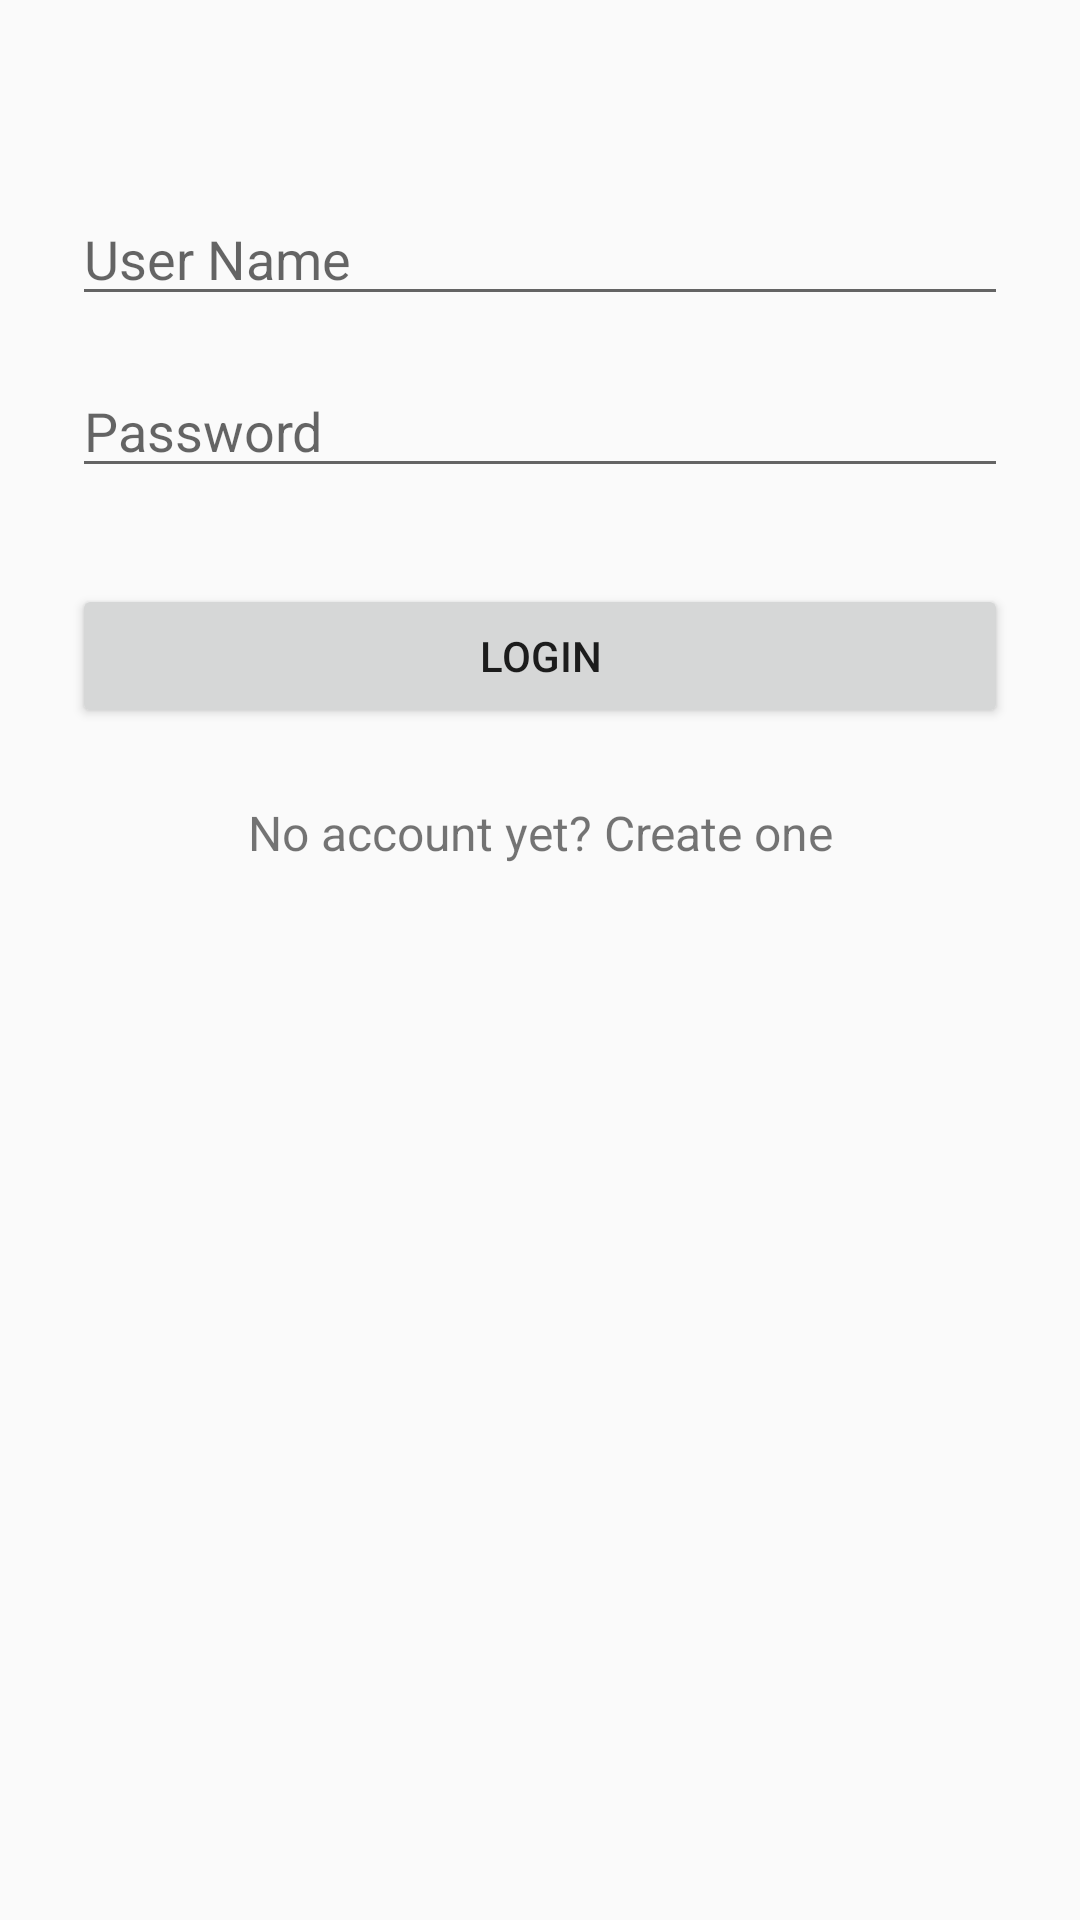

Android layout source for this screen:
<!-- AndroidManifest.xml: application theme AppTheme -->
<!-- res/layout/activity_login.xml -->
<?xml version="1.0" encoding="utf-8"?>
<ScrollView xmlns:android="http://schemas.android.com/apk/res/android"
    android:layout_width="fill_parent"
    android:layout_height="fill_parent"
    android:fitsSystemWindows="true">

    <LinearLayout
        android:orientation="vertical"
        android:layout_width="match_parent"
        android:layout_height="wrap_content"
        android:paddingTop="56dp"
        android:paddingLeft="24dp"
        android:paddingRight="24dp">




            <EditText android:id="@+id/input_username"
                android:layout_width="match_parent"
                android:layout_height="wrap_content"
                android:hint="User Name"
                android:layout_marginTop="8dp"
                android:layout_marginBottom="8dp"/>



            <EditText android:id="@+id/input_password"
                android:layout_width="match_parent"
                android:layout_height="wrap_content"
                android:inputType="textPassword"
                android:hint="Password"

                android:layout_marginTop="8dp"
                android:layout_marginBottom="8dp"/>


        <Button
            android:id="@+id/btn_login"
            android:layout_width="fill_parent"
            android:layout_height="wrap_content"
            android:layout_marginTop="24dp"
            android:layout_marginBottom="24dp"
            android:padding="12dp"
            android:text="Login"/>

        <TextView android:id="@+id/link_signup"
            android:layout_width="fill_parent"
            android:layout_height="wrap_content"
            android:layout_marginBottom="24dp"
            android:text="No account yet? Create one"
            android:gravity="center"
            android:textSize="16dip"/>

    </LinearLayout>
</ScrollView>
<!-- resources referenced by this layout -->
<resources>
  <style name="AppTheme" parent="Theme.AppCompat.Light.DarkActionBar">
          
          <item name="colorPrimary">@color/colorPrimary</item>
          <item name="colorPrimaryDark">@color/colorPrimaryDark</item>
          <item name="colorAccent">@color/colorAccent</item>
      </style>
  <!-- not gathered from this repository: default colours our renderer supplied (Android Studio template values) -->
  <color name="colorPrimary">#FF6200EE</color>
  <color name="colorPrimaryDark">#FF3700B3</color>
  <color name="colorAccent">#FF03DAC5</color>
</resources>
